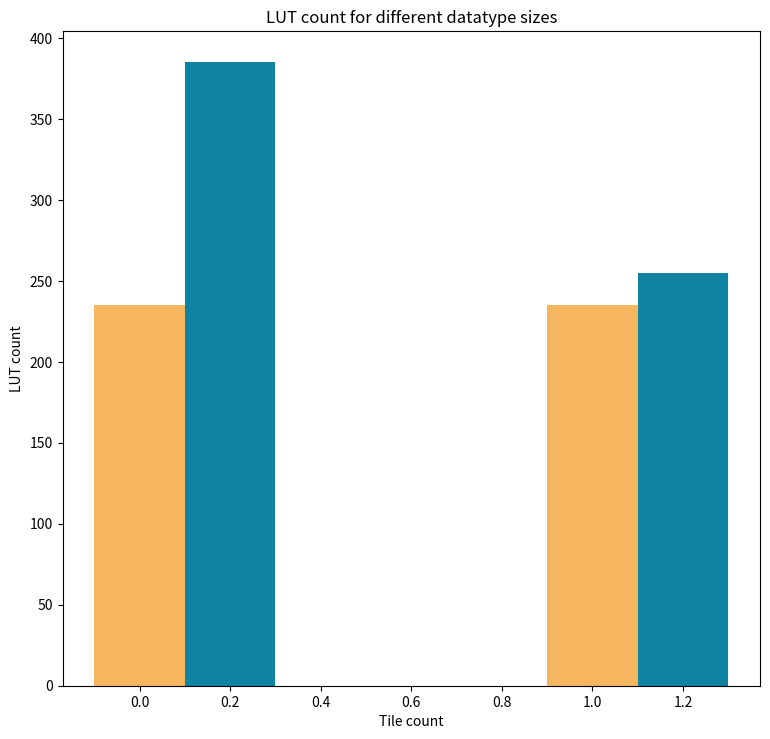

Python code for this plot: (Note: this script raises an exception after producing the figure.)
import numpy as np
import matplotlib.pyplot as plt
import pandas as pd

# # Data inputs
# variables = ['1', '2', '3', '10', '20', '50', '100', '200']
# luts = [235, 385, 526, 1542, 2941, 7202, 13887, 33345]  # Values for each variable
# regs = [41, 43, 48, 81, 93, 259, 149, 319]
# power = [0.104, 0.105, 0.107, 0.112, 0.120, 0.148, 0.169, 0.232]

# # Data neurons
# variables = ['1', '2', '3', '10', '20', '50', '100', '200', '500']
# luts = [235, 255, 249, 358, 454, 620, 1036, 1763, 4014]  # Values for each variable
# regs = [41, 43, 45, 49, 51, 58, 66, 64, 66]
# power = [0.104, 0.104, 0.104, 0.104, 0.105, 0.105, 0.106, 0.110, 0.114]

variables = ['1', '2', '3', '10', '20', '50', '100', '200']
categories = ['Inputs', 'Neurons']
luts = [[235, 235], [385, 255], [526, 249], [1542, 358], [2941, 454], [7202, 620], [13887, 1036], [33345, 1763]]

### LUTS
fig, ax = plt.subplots(figsize=(9, 8.5))
ax.set_xlabel('Tile count')
ax.set_ylabel('LUT count')
ax.set_title('LUT count for different datatype sizes')

bar_width = 0.2
x = np.arange(len(categories))
colors = ['#f6b65f', '#0f83a2']  # Set your desired colors here

for i, var in enumerate(variables):
    ax.bar(x + (i * bar_width), luts[i], width=bar_width, label=var, color=colors[i])

ax.set_xticks(x + (bar_width * (len(variables) - 1) / 2))
ax.set_xticklabels(categories)
ax.legend()

plt.savefig('plots/input_vs_neurons_luts.svg', format='svg')
plt.show()